Image classification data set "brain tumor.v3i.folder" (ToanNguyenKhanh/brain-tumor-image-classification-cnn-self-buil on GitHub). Class labels (4): glioma tumor, meningioma tumor, normal, pituitary tumor.

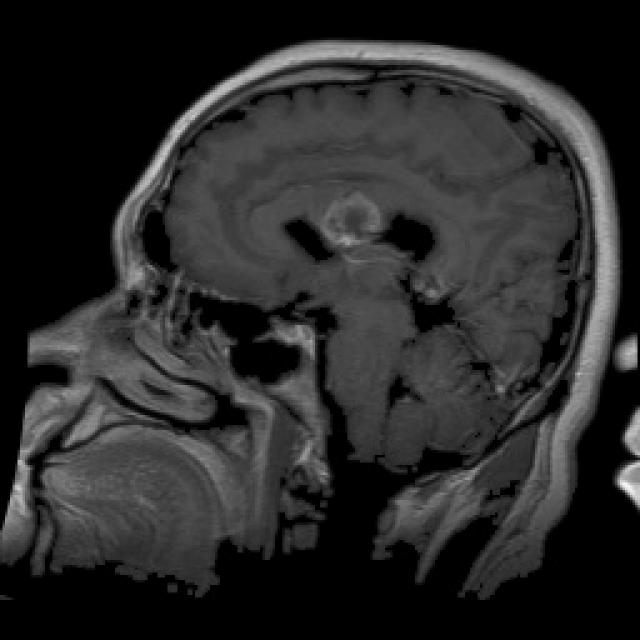
Label: glioma tumor

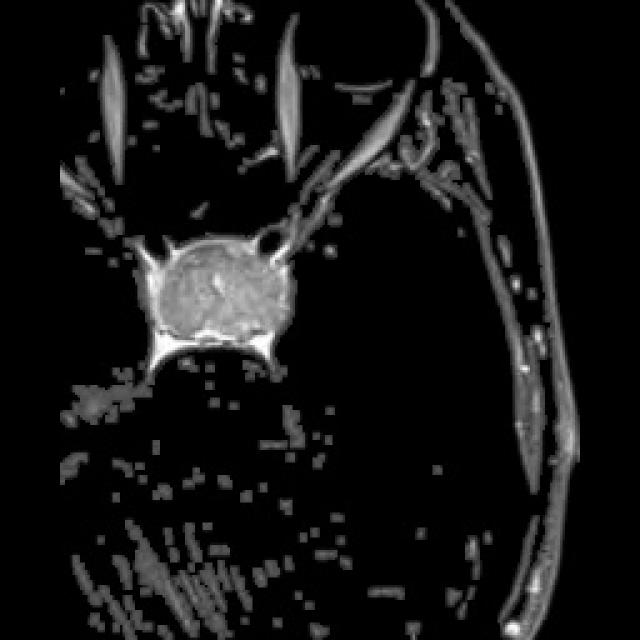
Label: pituitary tumor

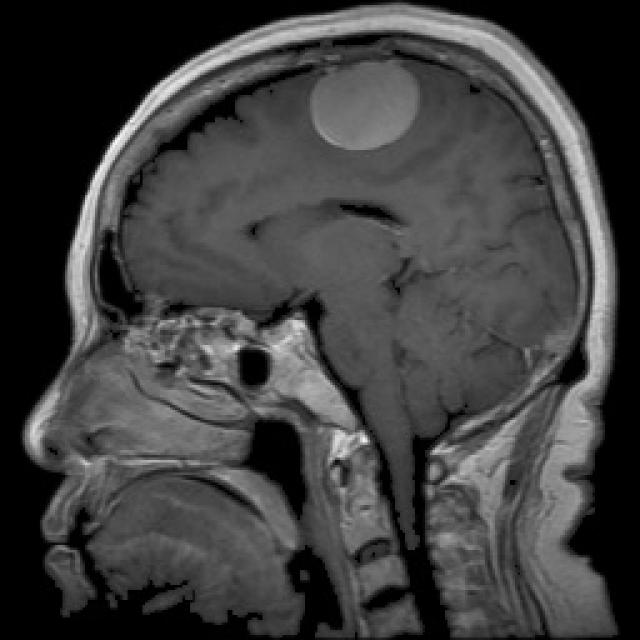
Label: meningioma tumor

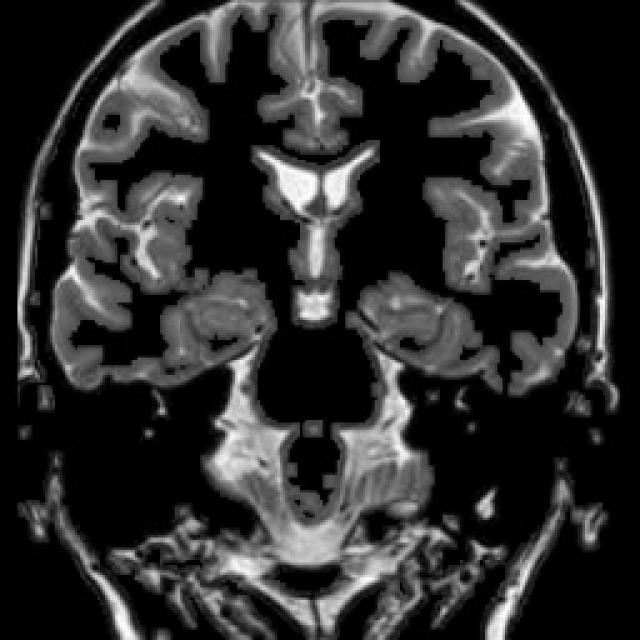
Label: normal

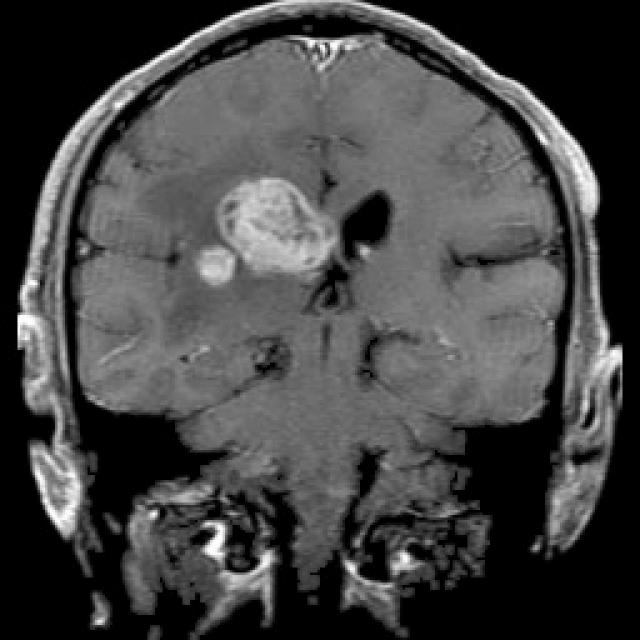
Label: glioma tumor

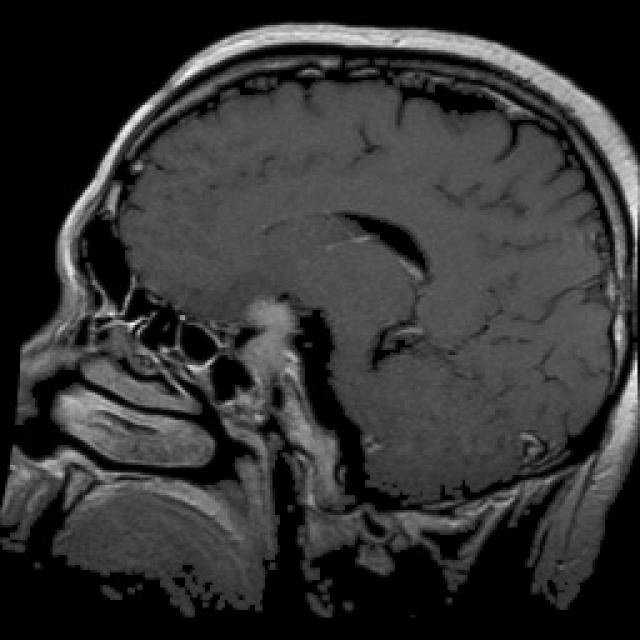
Label: pituitary tumor
